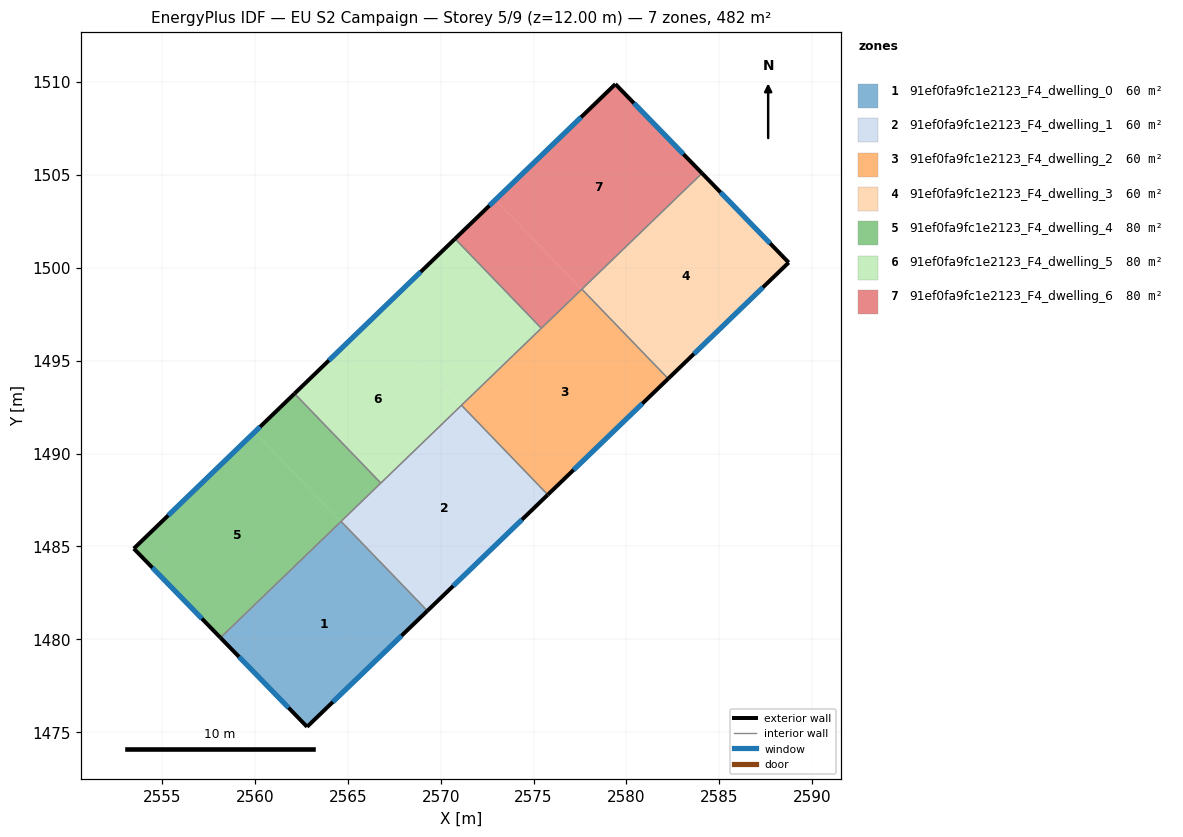
=== STOREY PLAN SPEC (per zone: floor XY polygon, exterior-wall plan segments, windows/doors) ===
zone 1: 91ef0fa9fc1e2123_F4_dwelling_0  (60.2 m²)
  floor: (2564.63, 1486.34) (2569.27, 1481.52) (2562.81, 1475.29) (2558.15, 1480.09)
  floor: (2564.64, 1486.35) (2569.28, 1481.53) (2569.27, 1481.52) (2564.63, 1486.34)
  exterior wall: (2562.81, 1475.29) – (2569.28, 1481.53)  [9.0 m]
    window: (2564.20, 1476.63) – (2567.90, 1480.20)  [8.8 m²]
  exterior wall: (2558.15, 1480.09) – (2562.81, 1475.29)  [6.7 m]
    window: (2559.15, 1479.06) – (2561.81, 1476.32)  [6.6 m²]
  interior walls: 2
zone 2: 91ef0fa9fc1e2123_F4_dwelling_1  (60.2 m²)
  floor: (2571.11, 1492.59) (2575.75, 1487.77) (2569.28, 1481.53) (2564.64, 1486.35)
  floor: (2571.12, 1492.60) (2575.76, 1487.78) (2575.75, 1487.77) (2571.11, 1492.59)
  exterior wall: (2569.28, 1481.53) – (2575.77, 1487.78)  [9.0 m]
    window: (2570.67, 1482.87) – (2574.38, 1486.44)  [8.8 m²]
  interior walls: 4
zone 3: 91ef0fa9fc1e2123_F4_dwelling_2  (60.2 m²)
  floor: (2577.59, 1498.83) (2582.23, 1494.02) (2575.76, 1487.78) (2571.12, 1492.60)
  floor: (2577.61, 1498.84) (2582.24, 1494.03) (2582.23, 1494.02) (2577.59, 1498.83)
  exterior wall: (2575.77, 1487.78) – (2582.24, 1494.03)  [9.0 m]
    window: (2577.15, 1489.12) – (2580.86, 1492.69)  [8.8 m²]
  interior walls: 4
zone 4: 91ef0fa9fc1e2123_F4_dwelling_3  (60.2 m²)
  floor: (2584.07, 1505.08) (2588.73, 1500.28) (2582.24, 1494.03) (2577.61, 1498.84)
  floor: (2584.07, 1505.08) (2584.07, 1505.08) (2577.61, 1498.84) (2577.60, 1498.85)
  exterior wall: (2588.73, 1500.28) – (2584.07, 1505.08)  [6.7 m]
    window: (2587.73, 1501.31) – (2585.07, 1504.06)  [6.6 m²]
  exterior wall: (2582.24, 1494.03) – (2588.73, 1500.28)  [9.0 m]
    window: (2583.63, 1495.37) – (2587.34, 1498.94)  [8.8 m²]
  interior walls: 2
zone 5: 91ef0fa9fc1e2123_F4_dwelling_4  (80.3 m²)
  floor: (2559.98, 1491.15) (2564.62, 1486.34) (2558.14, 1480.09) (2553.48, 1484.88)
  floor: (2562.13, 1493.23) (2566.78, 1488.41) (2564.63, 1486.34) (2559.98, 1491.15)
  floor: (2564.62, 1486.34) (2564.63, 1486.34) (2558.15, 1480.09) (2558.14, 1480.09)
  exterior wall: (2553.48, 1484.88) – (2558.15, 1480.09)  [6.7 m]
    window: (2554.48, 1483.86) – (2557.15, 1481.11)  [6.6 m²]
  exterior wall: (2562.13, 1493.23) – (2553.48, 1484.88)  [12.0 m]
    window: (2560.28, 1491.44) – (2555.34, 1486.67)  [11.8 m²]
  interior walls: 3
zone 6: 91ef0fa9fc1e2123_F4_dwelling_5  (80.3 m²)
  floor: (2566.46, 1497.40) (2571.11, 1492.59) (2566.78, 1488.41) (2562.13, 1493.23)
  floor: (2570.77, 1501.56) (2575.42, 1496.74) (2571.11, 1492.59) (2566.46, 1497.40)
  exterior wall: (2570.77, 1501.56) – (2562.13, 1493.23)  [12.0 m]
    window: (2568.92, 1499.77) – (2563.98, 1495.01)  [11.8 m²]
  interior walls: 4
zone 7: 91ef0fa9fc1e2123_F4_dwelling_6  (80.3 m²)
  floor: (2572.94, 1503.65) (2577.59, 1498.84) (2575.42, 1496.74) (2570.77, 1501.56)
  floor: (2579.40, 1509.88) (2584.07, 1505.08) (2577.59, 1498.84) (2572.94, 1503.65)
  exterior wall: (2584.07, 1505.08) – (2579.40, 1509.88)  [6.7 m]
    window: (2583.07, 1506.11) – (2580.40, 1508.86)  [6.6 m²]
  exterior wall: (2579.40, 1509.88) – (2570.77, 1501.56)  [12.0 m]
    window: (2577.56, 1508.10) – (2572.62, 1503.34)  [11.8 m²]
  interior walls: 3

=== DERIVED (storey summary) ===
Building: EU S2 Campaign
Storey: 5 of 9  (floor level z = 12.00 m)
Storey gross floor area: 481.9 m²
Zones on this storey: 7
  - 91ef0fa9fc1e2123_F4_dwelling_0: floor 60.2 m²; exterior wall 15.7 m (47.0 m²); 2 window(s) 15.4 m²; WWR 32.7%
  - 91ef0fa9fc1e2123_F4_dwelling_1: floor 60.2 m²; exterior wall 9.0 m (27.0 m²); 1 window(s) 8.8 m²; WWR 32.7%
  - 91ef0fa9fc1e2123_F4_dwelling_2: floor 60.2 m²; exterior wall 9.0 m (27.0 m²); 1 window(s) 8.8 m²; WWR 32.7%
  - 91ef0fa9fc1e2123_F4_dwelling_3: floor 60.2 m²; exterior wall 15.7 m (47.1 m²); 2 window(s) 15.4 m²; WWR 32.7%
  - 91ef0fa9fc1e2123_F4_dwelling_4: floor 80.3 m²; exterior wall 18.7 m (56.1 m²); 2 window(s) 18.3 m²; WWR 32.7%
  - 91ef0fa9fc1e2123_F4_dwelling_5: floor 80.3 m²; exterior wall 12.0 m (36.0 m²); 1 window(s) 11.8 m²; WWR 32.7%
  - 91ef0fa9fc1e2123_F4_dwelling_6: floor 80.3 m²; exterior wall 18.7 m (56.0 m²); 2 window(s) 18.3 m²; WWR 32.7%
Zone adjacency (shared interzone walls):
  - 91ef0fa9fc1e2123_F4_dwelling_0 ↔ 91ef0fa9fc1e2123_F4_dwelling_1
  - 91ef0fa9fc1e2123_F4_dwelling_0 ↔ 91ef0fa9fc1e2123_F4_dwelling_4
  - 91ef0fa9fc1e2123_F4_dwelling_1 ↔ 91ef0fa9fc1e2123_F4_dwelling_2
  - 91ef0fa9fc1e2123_F4_dwelling_1 ↔ 91ef0fa9fc1e2123_F4_dwelling_4
  - 91ef0fa9fc1e2123_F4_dwelling_1 ↔ 91ef0fa9fc1e2123_F4_dwelling_5
  - 91ef0fa9fc1e2123_F4_dwelling_2 ↔ 91ef0fa9fc1e2123_F4_dwelling_3
  - 91ef0fa9fc1e2123_F4_dwelling_2 ↔ 91ef0fa9fc1e2123_F4_dwelling_5
  - 91ef0fa9fc1e2123_F4_dwelling_2 ↔ 91ef0fa9fc1e2123_F4_dwelling_6
  - 91ef0fa9fc1e2123_F4_dwelling_3 ↔ 91ef0fa9fc1e2123_F4_dwelling_6
  - 91ef0fa9fc1e2123_F4_dwelling_4 ↔ 91ef0fa9fc1e2123_F4_dwelling_5
  - 91ef0fa9fc1e2123_F4_dwelling_5 ↔ 91ef0fa9fc1e2123_F4_dwelling_6